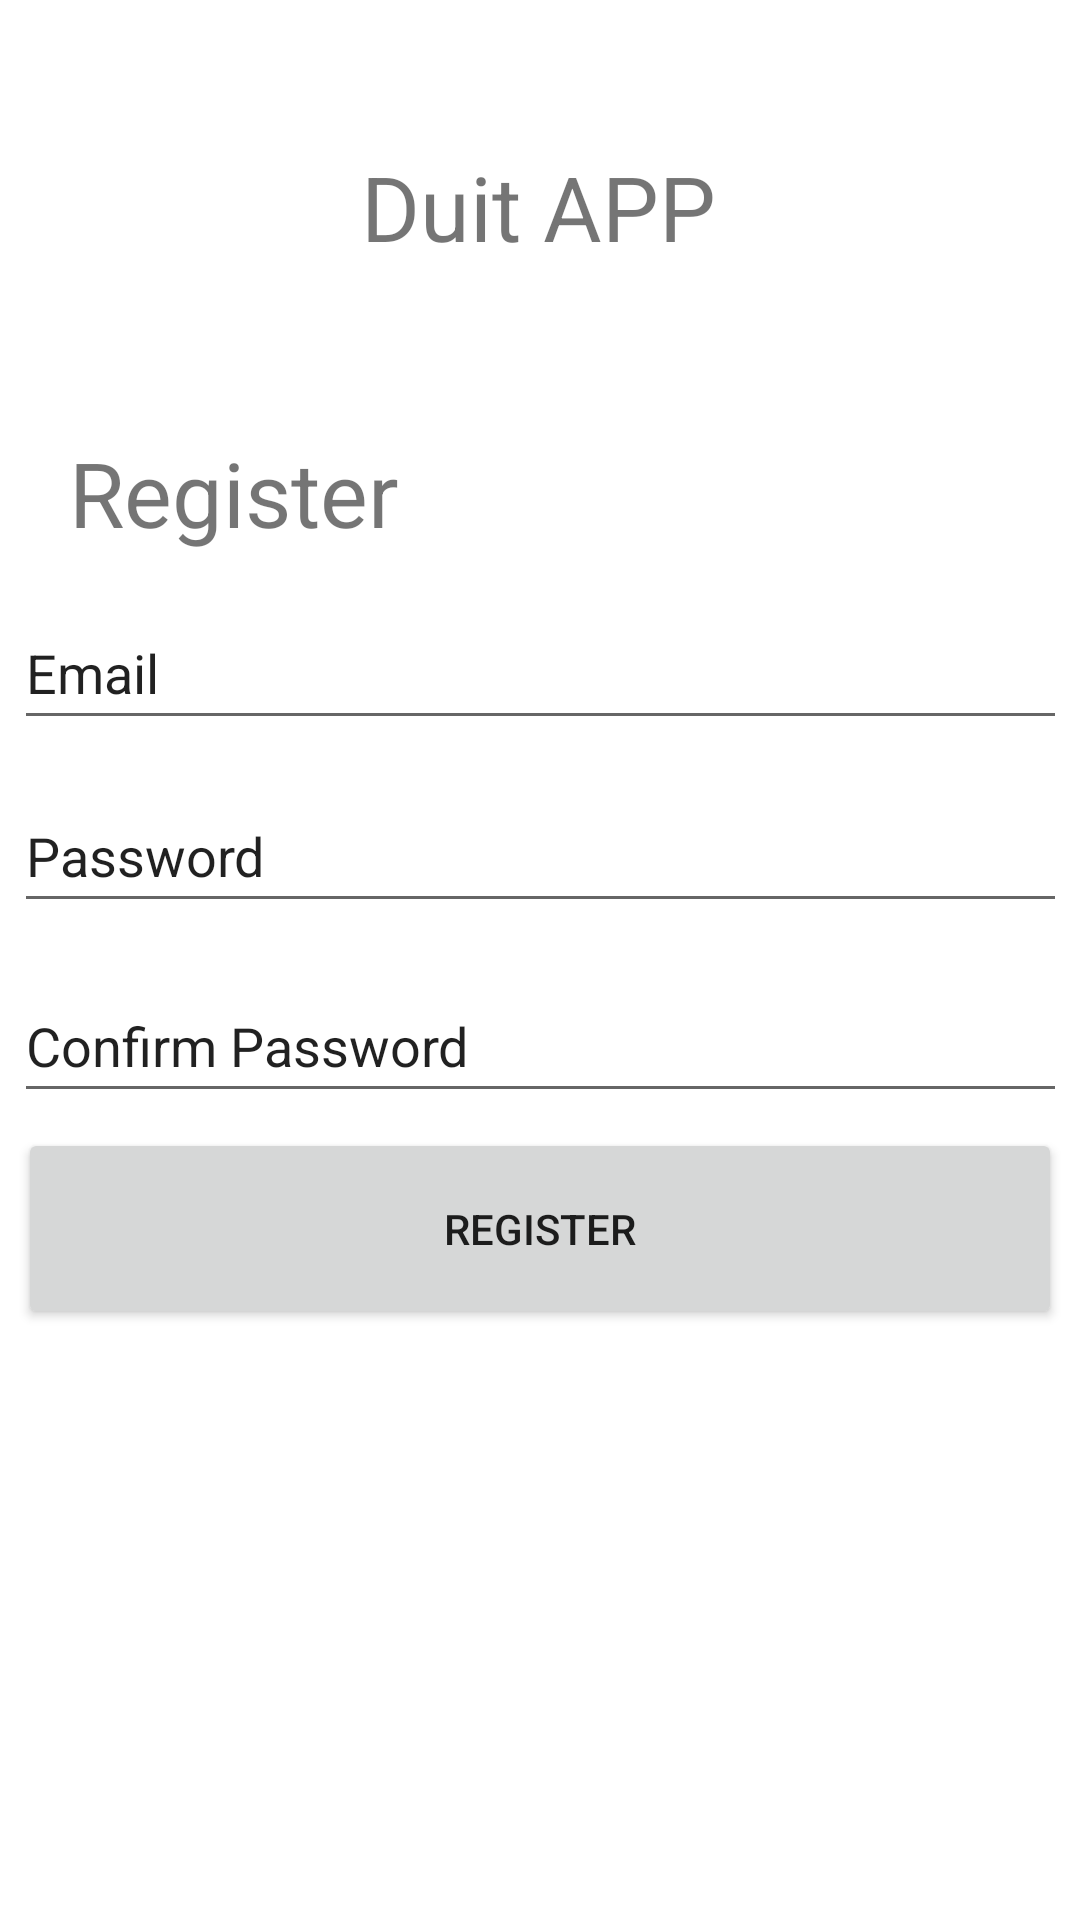

Layout XML and referenced resources for this Android screen:
<!-- AndroidManifest.xml: application theme Theme.Fintechresponsi -->
<!-- res/layout/activity_register.xml -->
<?xml version="1.0" encoding="utf-8"?>
<androidx.constraintlayout.widget.ConstraintLayout xmlns:android="http://schemas.android.com/apk/res/android"
    xmlns:app="http://schemas.android.com/apk/res-auto"
    xmlns:tools="http://schemas.android.com/tools"
    android:layout_width="match_parent"
    android:layout_height="match_parent"
    tools:context=".Register">

    <TextView
        android:id="@+id/textView"
        android:layout_width="wrap_content"
        android:layout_height="wrap_content"
        android:text="Duit APP"
        android:textSize="30dp"
        app:layout_constraintBottom_toBottomOf="parent"
        app:layout_constraintEnd_toEndOf="parent"
        app:layout_constraintHorizontal_bias="0.498"
        app:layout_constraintStart_toStartOf="parent"
        app:layout_constraintTop_toTopOf="parent"
        app:layout_constraintVertical_bias="0.081" />

    <TextView
        android:layout_width="wrap_content"
        android:layout_height="wrap_content"
        android:text="Register"
        android:textSize="30dp"
        app:layout_constraintBottom_toBottomOf="parent"
        app:layout_constraintEnd_toEndOf="parent"
        app:layout_constraintHorizontal_bias="0.092"
        app:layout_constraintStart_toStartOf="parent"
        app:layout_constraintTop_toTopOf="parent"
        app:layout_constraintVertical_bias="0.24" />

    <EditText
        android:layout_width="351dp"
        android:layout_height="48dp"
        android:text="Email"
        app:layout_constraintBottom_toBottomOf="parent"
        app:layout_constraintEnd_toEndOf="parent"
        app:layout_constraintHorizontal_bias="0.516"
        app:layout_constraintStart_toStartOf="parent"
        app:layout_constraintTop_toBottomOf="@+id/textView"
        app:layout_constraintVertical_bias="0.218" />

    <EditText
        android:id="@+id/editText"
        android:layout_width="351dp"
        android:layout_height="48dp"
        android:text="Password"
        app:layout_constraintBottom_toBottomOf="parent"
        app:layout_constraintEnd_toEndOf="parent"
        app:layout_constraintHorizontal_bias="0.516"
        app:layout_constraintStart_toStartOf="parent"
        app:layout_constraintTop_toBottomOf="@+id/textView"
        app:layout_constraintVertical_bias="0.339" />

    <EditText
        android:layout_width="351dp"
        android:layout_height="48dp"
        android:text="Confirm Password"
        app:layout_constraintBottom_toBottomOf="parent"
        app:layout_constraintEnd_toEndOf="parent"
        app:layout_constraintHorizontal_bias="0.516"
        app:layout_constraintStart_toStartOf="parent"
        app:layout_constraintTop_toBottomOf="@+id/textView"
        app:layout_constraintVertical_bias="0.465" />

    <Button
        android:layout_width="348dp"
        android:layout_height="67dp"
        android:text="Register"
        app:layout_constraintBottom_toBottomOf="parent"
        app:layout_constraintEnd_toEndOf="parent"
        app:layout_constraintHorizontal_bias="0.492"
        app:layout_constraintStart_toStartOf="parent"
        app:layout_constraintTop_toBottomOf="@+id/editText"
        app:layout_constraintVertical_bias="0.258" />


</androidx.constraintlayout.widget.ConstraintLayout>
<!-- resources referenced by this layout -->
<resources>
  <style name="Theme.Fintechresponsi" parent="Theme.MaterialComponents.DayNight.DarkActionBar">
          
          <item name="colorPrimary">@color/pink</item>
          <item name="colorPrimaryVariant">@color/purple_700</item>
          <item name="colorOnPrimary">@color/white</item>
          
          <item name="colorSecondary">@color/teal_200</item>
          <item name="colorSecondaryVariant">@color/teal_700</item>
          <item name="colorOnSecondary">@color/black</item>
          
          <item name="android:statusBarColor" tools:targetApi="l">?attr/colorPrimaryVariant</item>
          
      </style>
  <color name="pink">#FF1493</color>
  <color name="purple_700">#FF3700B3</color>
  <color name="white">#FFFFFFFF</color>
  <color name="teal_700">#FF018786</color>
  <color name="black">#FF000000</color>
  <!-- not gathered from this repository: default colours our renderer supplied (Android Studio template values) -->
  <color name="teal_200">#FF03DAC5</color>
</resources>
